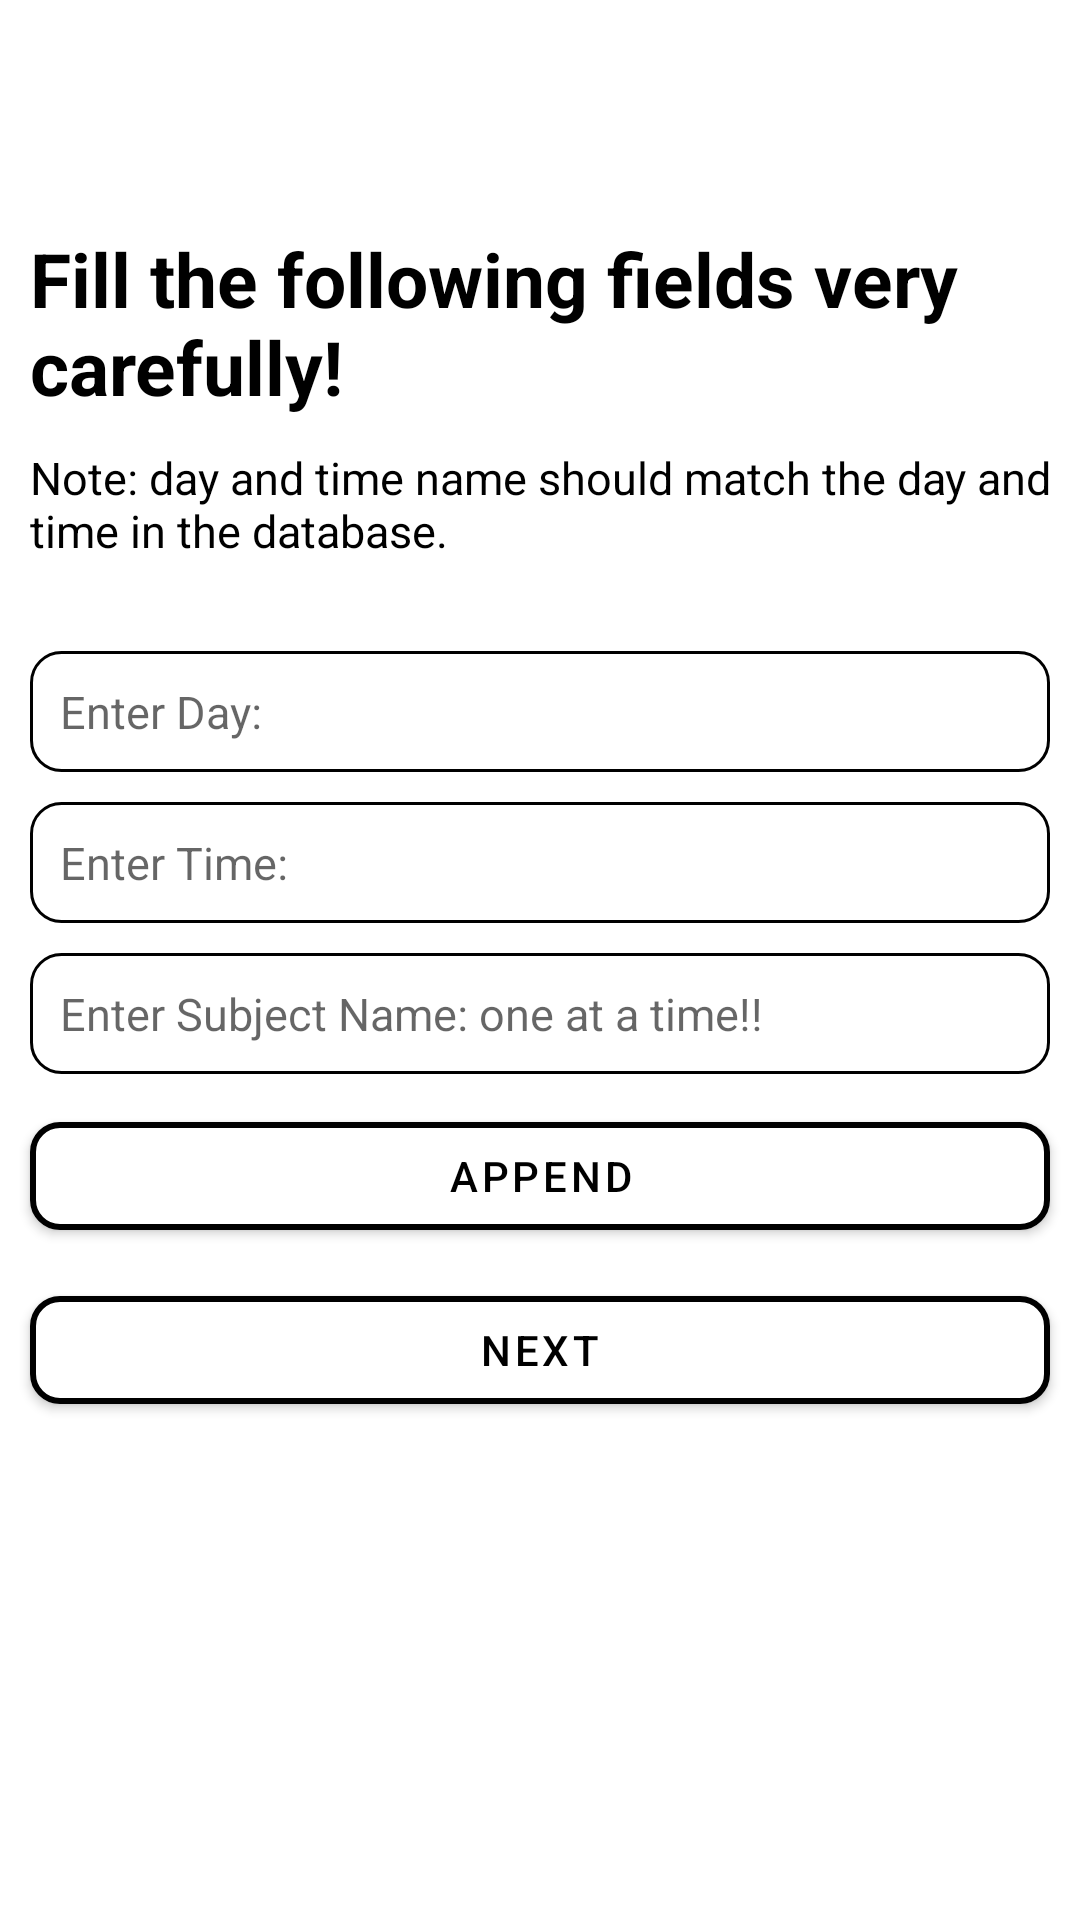

This screen was rendered from an Android layout file. Write that file and the resources it references.
<!-- AndroidManifest.xml: application theme AppTheme -->
<!-- res/layout/activity_new_manage_time_table.xml -->
<?xml version="1.0" encoding="utf-8"?>
<RelativeLayout xmlns:android="http://schemas.android.com/apk/res/android"
    xmlns:app="http://schemas.android.com/apk/res-auto"
    xmlns:tools="http://schemas.android.com/tools"
    android:layout_width="match_parent"
    android:layout_height="match_parent"
    tools:context=".AdminPanelOptions.NewManageTimeTable">

    <androidx.appcompat.widget.Toolbar
        android:id="@+id/toolbarNewManageTT"
        android:layout_width="match_parent"
        android:layout_height="?android:attr/actionBarSize"
        app:titleTextColor="@color/black"
        android:background="@color/deepSkyBlue"/>

    <TextView
        android:id="@+id/GreetingNewManageTT"
        android:layout_below="@id/toolbarNewManageTT"
        android:layout_marginStart="10dp"
        android:layout_marginTop="20dp"
        android:layout_width="wrap_content"
        android:layout_height="wrap_content"
        android:text="@string/textGuide1"
        android:textSize="25sp"
        android:textColor="@color/black"
        android:textStyle="bold" />

    <TextView
        android:id="@+id/Greeting2NewManageTT"
        android:layout_below="@id/GreetingNewManageTT"
        android:layout_marginStart="10dp"
        android:layout_marginTop="10dp"
        android:layout_marginBottom="20dp"
        android:layout_width="wrap_content"
        android:layout_height="wrap_content"
        android:text="@string/textGuide2"
        android:textSize="15sp"
        android:textColor="@color/black"/>

    <LinearLayout
        android:layout_below="@id/Greeting2NewManageTT"
        android:layout_marginVertical="10dp"
        android:layout_width="match_parent"
        android:layout_height="wrap_content"
        android:orientation="vertical">

        <EditText
            android:id="@+id/editDayManageTT"
            android:layout_width="match_parent"
            android:layout_height="wrap_content"
            android:padding="10dp"
            android:layout_marginHorizontal="10dp"

            android:textSize="15sp"
            android:textColor="@color/black"
            android:inputType="text"
            android:hint="@string/hintDay"
            android:background="@drawable/rounded_corner_two"/>

        <EditText
            android:id="@+id/editTimeManageTT"
            android:layout_width="match_parent"
            android:layout_height="wrap_content"
            android:padding="10dp"
            android:layout_marginHorizontal="10dp"
            android:layout_marginTop="10dp"
            android:textSize="15sp"
            android:textColor="@color/black"
            android:inputType="text"
            android:hint="@string/hintTime"
            android:background="@drawable/rounded_corner_two"/>

        <EditText
            android:id="@+id/editSubjectsManageTT"
            android:layout_width="match_parent"
            android:layout_height="wrap_content"
            android:padding="10dp"
            android:layout_marginHorizontal="10dp"
            android:layout_marginTop="10dp"
            android:textSize="15sp"
            android:textColor="@color/black"
            android:inputType="text"
            android:hint="@string/hintTitleForSubjects"
            android:background="@drawable/rounded_corner_two"/>

        <com.google.android.material.button.MaterialButton
            android:id="@+id/buttonAddSubsNewManageTT"
            android:layout_width="match_parent"
            android:layout_height="wrap_content"
            android:layout_marginHorizontal="10dp"
            android:layout_marginTop="10dp"
            android:backgroundTint="@color/white"
            android:text="@string/textAddSubject"
            android:textColor="@color/black"
            app:cornerRadius="10dp"
            app:strokeColor="@color/deepSkyBlue"
            app:strokeWidth="2dp"/>

        <com.google.android.material.button.MaterialButton
            android:id="@+id/buttonNextNewManageTT"
            android:layout_width="match_parent"
            android:layout_height="wrap_content"
            android:layout_marginHorizontal="10dp"
            android:layout_marginTop="10dp"
            android:backgroundTint="@color/white"
            android:text="@string/nextButton"
            android:textColor="@color/black"
            app:cornerRadius="10dp"
            app:strokeColor="@color/deepSkyBlue"
            app:strokeWidth="2dp"/>

    </LinearLayout>

</RelativeLayout>
<!-- resources referenced by this layout -->
<resources>
  <!-- drawable rounded_corner_two (drawable) -->
  <?xml version="1.0" encoding="utf-8"?>
  <shape xmlns:android="http://schemas.android.com/apk/res/android"
      android:shape="rectangle">
      <corners android:radius="10dp"/>
      <stroke android:width="1dp" android:color="@color/deepSkyBlue"/>
  
  </shape>
  <string name="hintDay">Enter Day: </string>
  <string name="hintTime">Enter Time: </string>
  <string name="hintTitleForSubjects">Enter Subject Name: one at a time!!</string>
  <string name="nextButton">Next</string>
  <string name="textAddSubject">Append</string>
  
      // semester default spinner
  <string name="textGuide1">Fill the following fields very carefully!</string>
  <string name="textGuide2">Note: day and time name should match the day and time in the database.</string>
  <style name="AppTheme" parent="Theme.MaterialComponents.Light.NoActionBar">
          
          <item name="colorPrimary">@color/colorPrimary</item>
          <item name="colorPrimaryDark">@color/colorPrimaryDark</item>
          <item name="colorAccent">@color/colorAccent</item>
      </style>
  <!-- not gathered from this repository: default colours our renderer supplied (Android Studio template values) -->
  <color name="black">#FF000000</color>
  <color name="white">#FFFFFFFF</color>
  <color name="colorPrimary">#FF6200EE</color>
  <color name="colorPrimaryDark">#FF3700B3</color>
  <color name="colorAccent">#FF03DAC5</color>
</resources>
